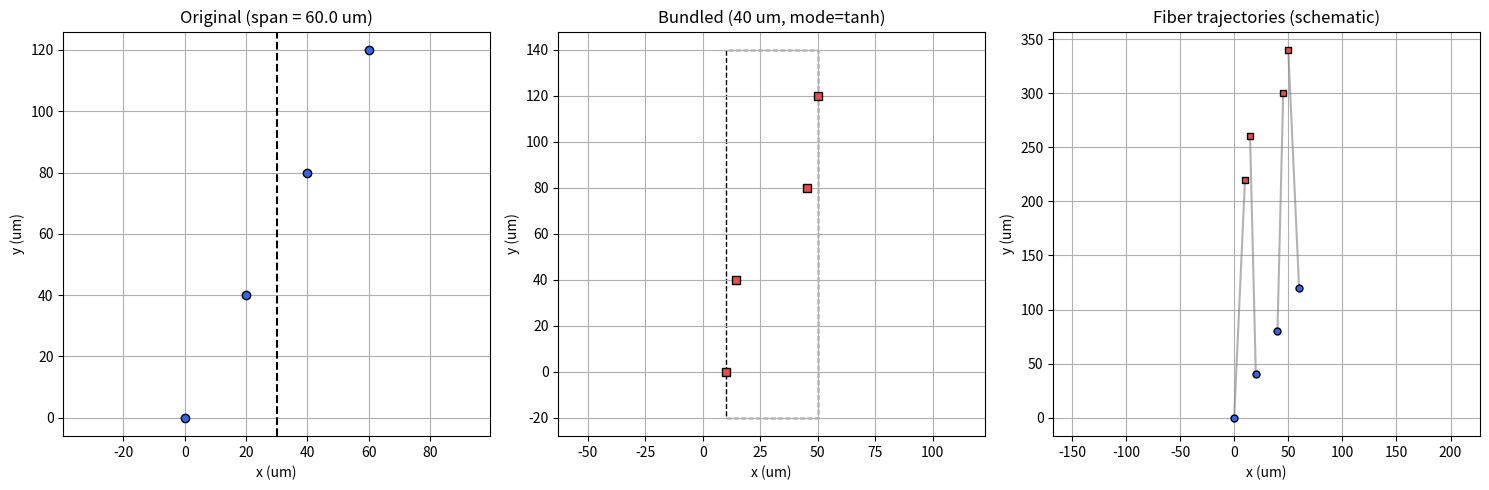
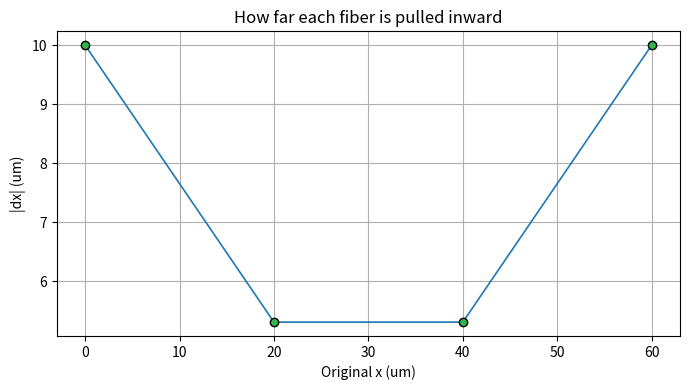

The matplotlib source for these figures, in order:
import numpy as np
import matplotlib.pyplot as plt


def bundle_electrodes(electrode, bundle_width=40.0, mode="tanh", alpha=3.0, plot=True):
    """
    Collapse electrode x-positions into a bundle of specified width.

    Parameters
    ----------
    electrode : array-like, shape (N, 2)
        Column 0 = x positions (um), column 1 = y positions (um).
    bundle_width : float, default=40.0
        Total x-width (um) of the final bundle.
    mode : {"linear", "tanh"}, default="tanh"
        - "linear": uniform x scaling into the bundle width
        - "tanh": non-uniform compression; center moves less, edges compress more
    alpha : float, default=3.0
        Non-uniformity parameter for "tanh" mode.
        Larger alpha preserves central spacing more strongly.
    plot : bool, default=True
        Whether to generate diagnostic plots.

    Returns
    -------
    electrode_bundle : ndarray, shape (N, 2)
        Bundled electrode positions.
    dx : ndarray, shape (N,)
        Lateral displacement for each electrode (x_bundle - x0).
    info : dict
        Useful diagnostic quantities.
    """
    electrode = np.asarray(electrode, dtype=float)

    if electrode.ndim != 2 or electrode.shape[1] < 2:
        raise ValueError("`electrode` must be an array of shape (N, 2) or greater.")

    x0 = electrode[:, 0]
    y0 = electrode[:, 1]

    x_min, x_max = x0.min(), x0.max()
    x_center = 0.5 * (x_min + x_max)
    x_extent = x_max - x_min
    half_ext = x_extent / 2.0
    half_bw = bundle_width / 2.0

    if half_ext == 0:
        raise ValueError("All x positions are identical, so bundling is undefined.")

    u = (x0 - x_center) / half_ext  # normalized x in [-1, 1]

    mode = mode.lower()
    if mode == "linear":
        x_bundle = x_center + u * half_bw
    elif mode == "tanh":
        x_bundle = x_center + half_bw * np.tanh(alpha * u) / np.tanh(alpha)
    else:
        raise ValueError(f"Unknown mode: {mode!r}. Use 'linear' or 'tanh'.")

    y_bundle = y0.copy()
    dx = x_bundle - x0
    electrode_bundle = np.column_stack((x_bundle, y_bundle))

    # Diagnostics
    order = np.argsort(x0)
    x0_s = x0[order]
    xb_s = x_bundle[order]
    d0 = np.diff(x0_s)
    db = np.diff(xb_s)

    info = {
        "x_center": x_center,
        "original_x_extent": x_extent,
        "bundled_x_extent": x_bundle.max() - x_bundle.min(),
        "max_abs_dx": np.abs(dx).max(),
        "min_abs_dx": np.abs(dx).min(),
        "design_spacing_min": d0.min() if d0.size else np.nan,
        "design_spacing_median": np.median(d0) if d0.size else np.nan,
        "design_spacing_max": d0.max() if d0.size else np.nan,
        "bundled_spacing_min": db.min() if db.size else np.nan,
        "bundled_spacing_median": np.median(db) if db.size else np.nan,
        "bundled_spacing_max": db.max() if db.size else np.nan,
    }

    print(f"\nOriginal x extent : {info['original_x_extent']:.2f} um  (center {x_center:.2f})")
    print(f"Bundle   x extent : {info['bundled_x_extent']:.2f} um")
    print(f"Max |dx|          : {info['max_abs_dx']:.2f} um  (lateral fiber pulled hardest)")
    print(f"Min |dx|          : {info['min_abs_dx']:.2f} um  (most-central fiber moved least)")

    print("\nAdjacent-contact spacing (sorted by x):")
    print(
        f"  design   : min {info['design_spacing_min']:.2f}  "
        f"median {info['design_spacing_median']:.2f}  "
        f"max {info['design_spacing_max']:.2f} um"
    )
    print(
        f"  bundled  : min {info['bundled_spacing_min']:.2f}  "
        f"median {info['bundled_spacing_median']:.2f}  "
        f"max {info['bundled_spacing_max']:.2f} um"
    )

    if plot:
        _plot_bundle_diagnostics(
            x0, y0, x_bundle, y_bundle, x_center, bundle_width, dx, mode
        )

    return electrode_bundle, dx, info


def _plot_bundle_diagnostics(x0, y0, x_bundle, y_bundle, x_center, bundle_width, dx, mode):
    """Internal helper for plotting."""
    half_bw = bundle_width / 2.0
    y_pad = 20.0
    y_span = y0.max() - y0.min()
    dy_plot = y_span + 100.0

    fig, axes = plt.subplots(1, 3, figsize=(15, 5))

    # Original
    axes[0].plot(
        x0, y0, "o",
        markerfacecolor=(0.2, 0.4, 0.9),
        markeredgecolor="k",
        markersize=6
    )
    axes[0].axvline(x_center, linestyle="--", color="k")
    axes[0].set_title(f"Original (span = {x0.max() - x0.min():.1f} um)")
    axes[0].set_xlabel("x (um)")
    axes[0].set_ylabel("y (um)")
    axes[0].axis("equal")
    axes[0].grid(True)

    # Bundled
    axes[1].plot(
        x_bundle, y_bundle, "s",
        markerfacecolor=(0.9, 0.3, 0.3),
        markeredgecolor="k",
        markersize=6
    )
    rect = plt.Rectangle(
        (x_center - half_bw, y0.min() - y_pad),
        bundle_width,
        y_span + 2 * y_pad,
        fill=False,
        linestyle="--",
        edgecolor="k"
    )
    axes[1].add_patch(rect)
    axes[1].set_title(f"Bundled ({bundle_width:g} um, mode={mode})")
    axes[1].set_xlabel("x (um)")
    axes[1].set_ylabel("y (um)")
    axes[1].axis("equal")
    axes[1].grid(True)

    # Fiber trajectories
    for xi, yi, xb in zip(x0, y0, x_bundle):
        axes[2].plot([xi, xb], [yi, yi + dy_plot], "-", color=(0.5, 0.5, 0.5, 0.6))
    axes[2].plot(
        x0, y0, "o",
        markerfacecolor=(0.2, 0.4, 0.9),
        markeredgecolor="k",
        markersize=5
    )
    axes[2].plot(
        x_bundle, y0 + dy_plot, "s",
        markerfacecolor=(0.9, 0.3, 0.3),
        markeredgecolor="k",
        markersize=5
    )
    axes[2].set_title("Fiber trajectories (schematic)")
    axes[2].set_xlabel("x (um)")
    axes[2].set_ylabel("y (um)")
    axes[2].axis("equal")
    axes[2].grid(True)

    plt.tight_layout()

    # Displacement figure
    plt.figure(figsize=(7, 4))
    plt.plot(
        x0, np.abs(dx), "o-",
        markerfacecolor=(0.2, 0.7, 0.3),
        markeredgecolor="k",
        linewidth=1.2
    )
    plt.xlabel("Original x (um)")
    plt.ylabel("|dx| (um)")
    plt.title("How far each fiber is pulled inward")
    plt.grid(True)
    plt.tight_layout()
    plt.show()
    
    
if __name__ == "__main__":
    # Electrode: shape (N, 2)
    # column 0 = x, column 1 = y
    Electrode = np.array([
        [0.0,   0.0],
        [20.0, 40.0],
        [40.0, 80.0],
        [60.0, 120.0],
    ])

    Electrode_bundle, dx, info = bundle_electrodes(
        Electrode,
        bundle_width=40,
        mode="tanh",
        alpha=3.0,
        plot=True,
    )
